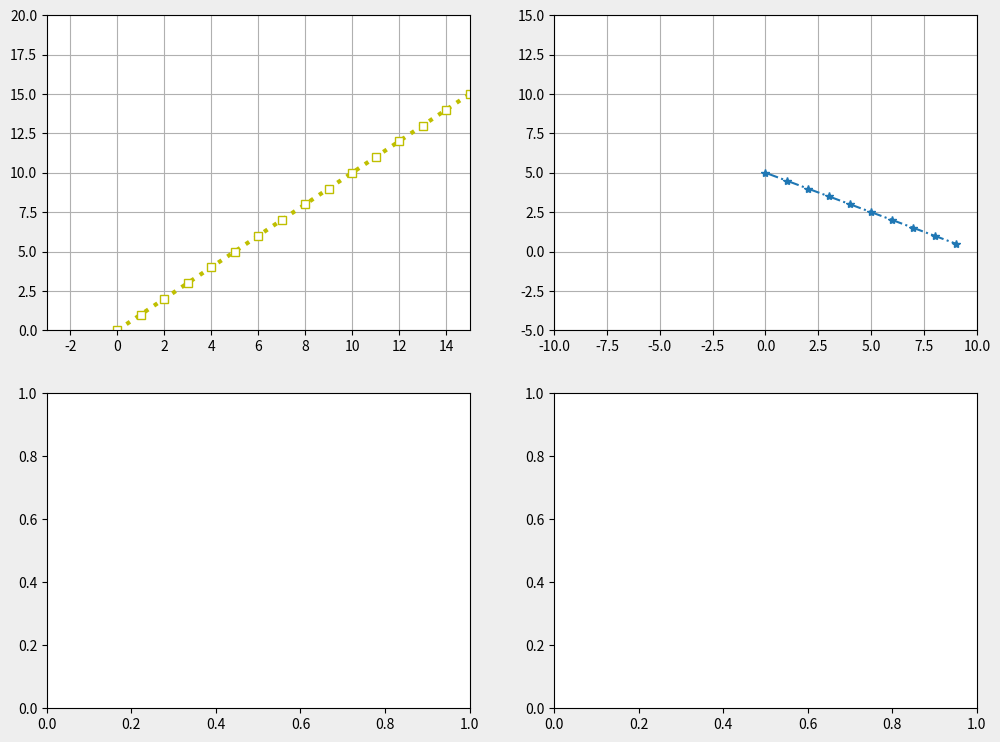
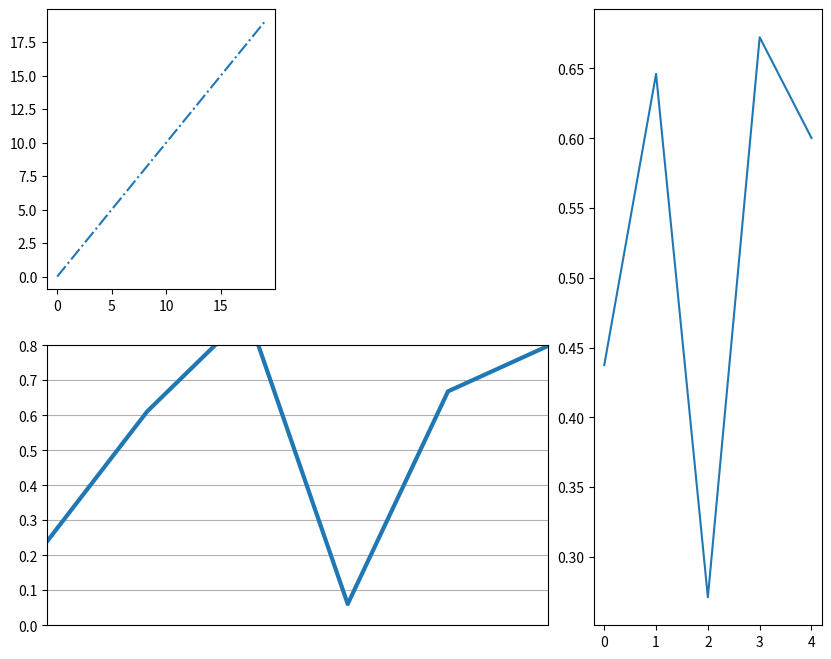

Here is the Python script that generated these plots, in order:
import numpy as np
import matplotlib.pyplot as plt
from matplotlib.gridspec import GridSpec
from matplotlib.ticker import NullLocator

fig,ax = plt.subplots(2,2)

ax[0,0].plot(np.arange(0,20,1),linewidth=3,linestyle=':',marker='s',markerfacecolor='w',color='y')
ax[0,0].grid()
ax[0,0].set(xlim=(-3,15),ylim=(0,20))

ax[0,1].plot(np.arange(5,0,-0.5),linestyle='-.',marker='*')
ax[0,1].grid()
ax[0,1].set(xlim=(-10,10),ylim=(-5,15))

fig.set_size_inches(12,9)
fig.set_facecolor('#eee')

plt.show()

fig2 = plt.figure(figsize=(10,8))
gs = GridSpec(2,3,fig2)

ax1 = plt.subplot(gs[0,0])
ax1.plot(np.arange(0,20,1),linestyle='-.')

ax2 = plt.subplot(gs[1,0:2])
ax2.plot(np.random.random(10),linewidth=3)
ax2.set(xlim=(1,6),ylim=(0,0.8))
ax2.grid()

ax2.xaxis.set_major_locator(NullLocator())

ax3 = plt.subplot(gs[0:,2])
ax3.plot(np.random.random(5))

plt.show()